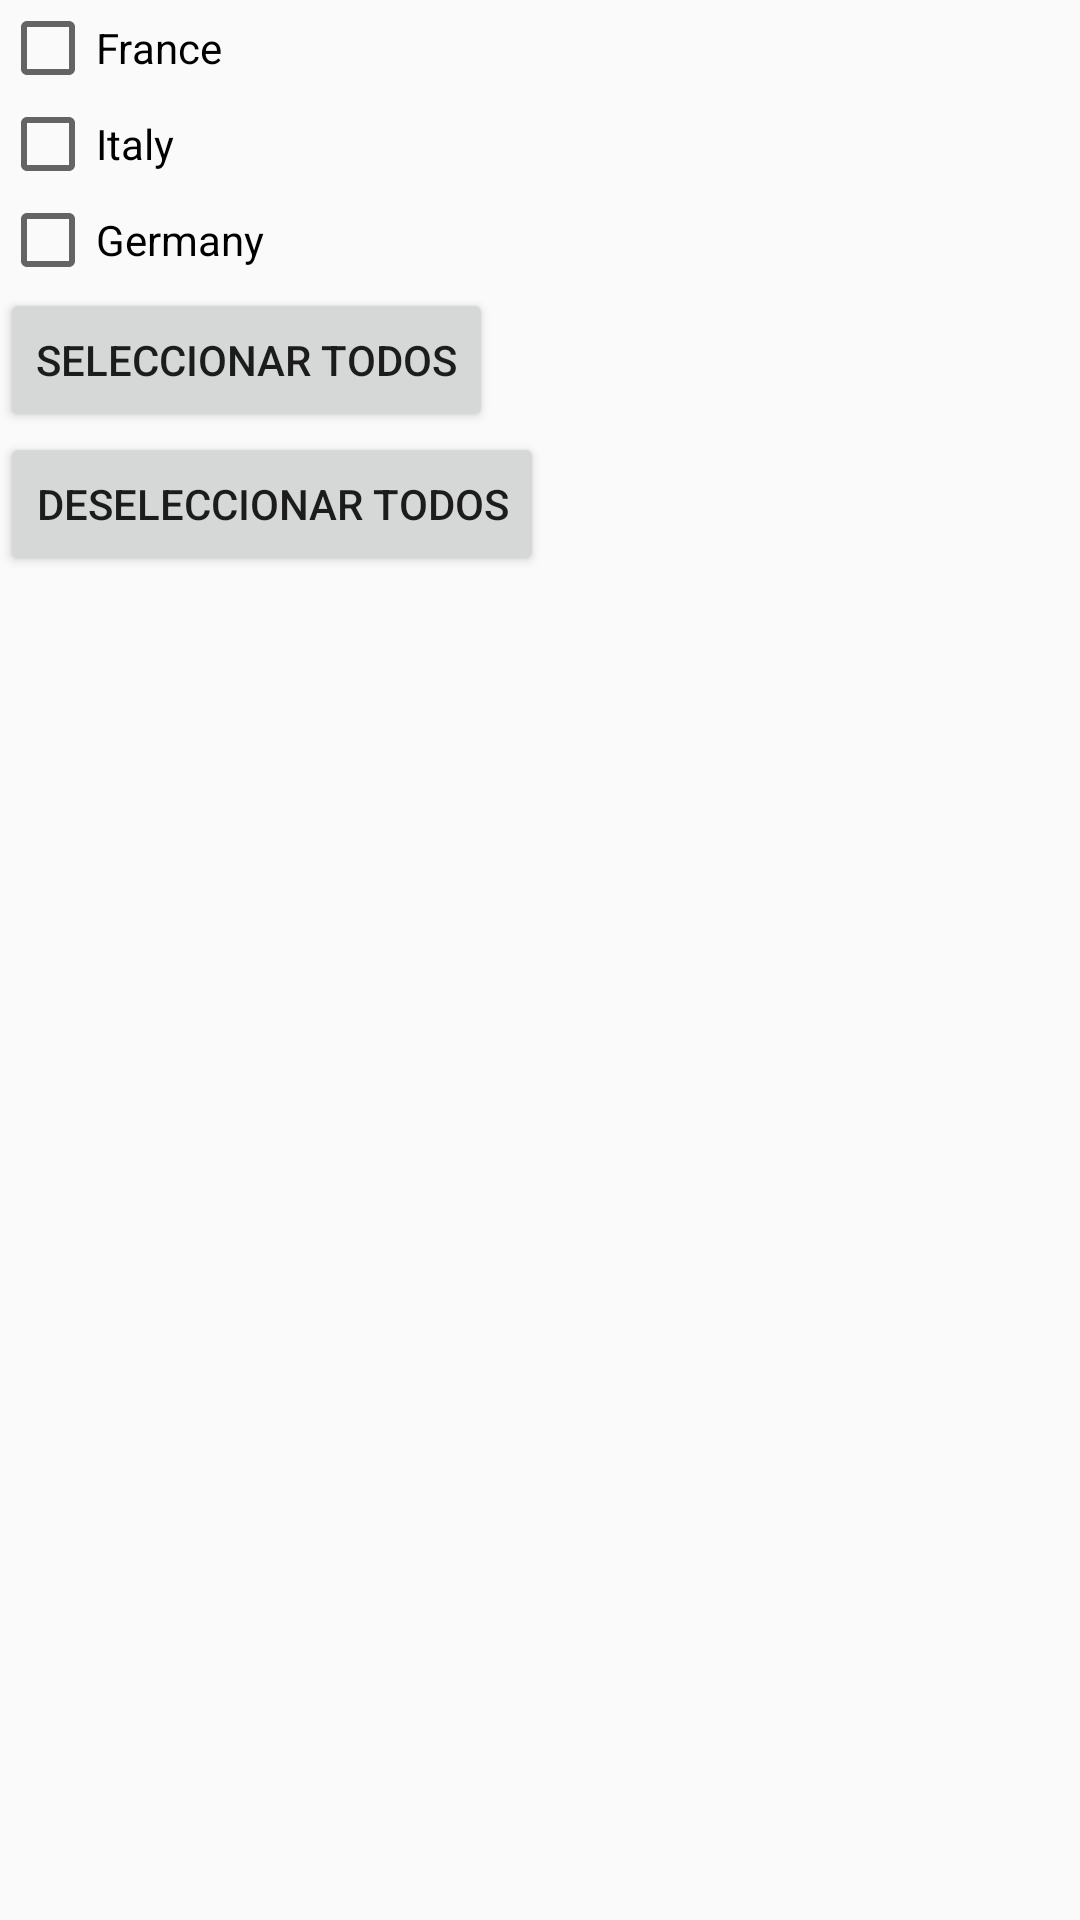

Write the Android layout XML for this screen, with the resource values it uses.
<!-- AndroidManifest.xml: application theme AppTheme -->
<!-- res/layout/activity_pick.xml -->
<?xml version="1.0" encoding="utf-8"?>
<android.support.v4.widget.DrawerLayout
    xmlns:android="http://schemas.android.com/apk/res/android"
    xmlns:app="http://schemas.android.com/apk/res-auto"
    android:id="@+id/drawer_layout"
    android:layout_width="match_parent"
    android:layout_height="match_parent"
    android:fitsSystemWindows="true"
    >

  <include layout="@layout/content_pick"/>
  <android.support.design.widget.NavigationView
      android:id="@+id/nav_view"
      android:layout_width="wrap_content"
      android:layout_height="match_parent"
      android:layout_gravity="start"
      android:fitsSystemWindows="true"
      app:menu="@menu/drawer"
      />

</android.support.v4.widget.DrawerLayout>
<!-- res/layout/content_pick.xml (included above) -->
<?xml version="1.0" encoding="utf-8"?>
<LinearLayout
    xmlns:android="http://schemas.android.com/apk/res/android"
    xmlns:tools="http://schemas.android.com/tools"
    android:orientation="vertical"
    android:layout_width="match_parent"
    android:layout_height="match_parent"
    >

  <CheckBox
      android:id="@+id/cbFrance"
      android:text="@string/france"
      android:layout_width="wrap_content"
      android:layout_height="wrap_content"
      />

  <CheckBox
      android:id="@+id/cbItaly"
      android:text="@string/italy"
      android:layout_width="wrap_content"
      android:layout_height="wrap_content"
      />

  <CheckBox
      android:id="@+id/cbGermany"
      android:text="@string/germany"
      android:layout_width="wrap_content"
      android:layout_height="wrap_content"
      />

  <Button
      android:id="@+id/btnSelectAll"
      android:layout_width="wrap_content"
      android:layout_height="wrap_content"
      android:text="@string/btn_select_all"
      />

  <Button
      android:id="@+id/btnUnselectAll"
      android:layout_width="wrap_content"
      android:layout_height="wrap_content"
      android:text="@string/btn_unselect_all"
      />
</LinearLayout>
<!-- resources referenced by this layout -->
<resources>
  <string name="btn_select_all">Seleccionar todos</string>
  <string name="btn_unselect_all">Deseleccionar todos</string>
  <string name="france">France</string>
  <string name="germany">Germany</string>
  <string name="italy">Italy</string>
  <style name="AppTheme" parent="BaseTheme" />
  <style name="BaseTheme" parent="Theme.AppCompat.Light.NoActionBar">
      
      <item name="colorPrimary">@color/primary</item>
      <item name="colorPrimaryDark">@color/primaryDark</item>
      <item name="colorControlHighlight">@color/accentTraslucent</item> 
      <item name="colorAccent">@color/accent</item>
    </style>
  <color name="primary">#4CAF50</color>
  <color name="primaryDark">#388E3C</color>
  <color name="accentTraslucent">#80FF9800</color>
  <color name="accent">#FF9800</color>
</resources>
